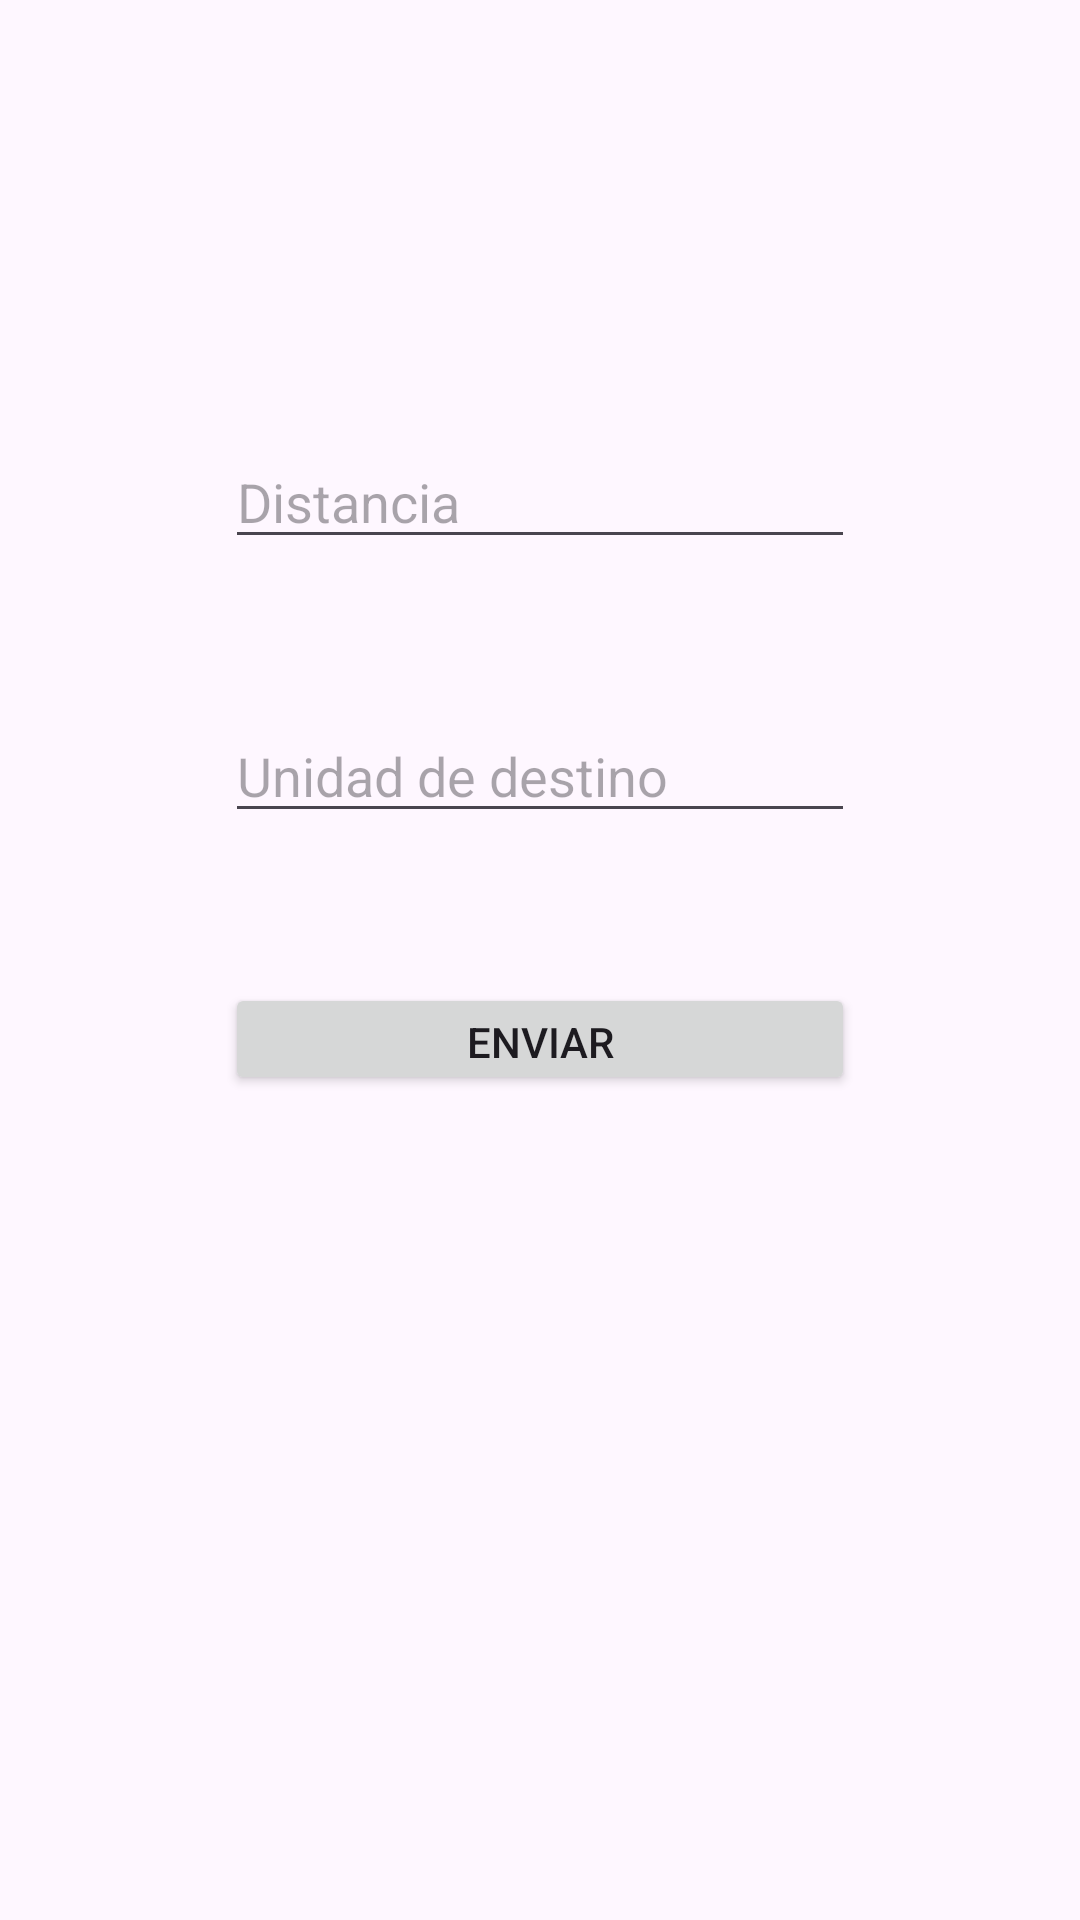

This screen was rendered from an Android layout file. Write that file and the resources it references.
<!-- AndroidManifest.xml: application theme Theme.Ejercicio01Examen01 -->
<!-- res/layout/activity_main.xml -->
<?xml version="1.0" encoding="utf-8"?>
<androidx.constraintlayout.widget.ConstraintLayout xmlns:android="http://schemas.android.com/apk/res/android"
    xmlns:app="http://schemas.android.com/apk/res-auto"
    xmlns:tools="http://schemas.android.com/tools"
    android:id="@+id/main"
    android:layout_width="match_parent"
    android:layout_height="match_parent"
    tools:context=".MainActivity">

    <LinearLayout
        android:layout_width="match_parent"
        android:layout_height="match_parent"
        android:layout_marginStart="50dp"
        android:layout_marginTop="120dp"
        android:layout_marginEnd="50dp"
        android:layout_marginBottom="250dp"
        android:orientation="vertical"
        app:layout_constraintBottom_toBottomOf="parent"
        app:layout_constraintEnd_toEndOf="parent"
        app:layout_constraintStart_toStartOf="parent"
        app:layout_constraintTop_toTopOf="parent">

        <EditText
            android:id="@+id/txtDistanciaMain"
            android:layout_width="match_parent"
            android:layout_height="wrap_content"
            android:layout_margin="25dp"
            android:ems="10"
            android:hint="@string/distancia_main"
            android:inputType="text" />

        <EditText
            android:id="@+id/txtUnidadDestinoMain"
            android:layout_width="match_parent"
            android:layout_height="wrap_content"
            android:layout_margin="25dp"
            android:ems="10"
            android:hint="@string/unidad_destino_main"
            android:inputType="text" />

        <Button
            android:id="@+id/btnEnviarMain"
            android:layout_width="match_parent"
            android:layout_height="wrap_content"
            android:layout_margin="25dp"
            android:text="@string/btn_enviar" />

        <TextView
            android:id="@+id/lblResultadoMain"
            android:layout_width="match_parent"
            android:layout_height="wrap_content" />
    </LinearLayout>
</androidx.constraintlayout.widget.ConstraintLayout>
<!-- resources referenced by this layout -->
<resources>
  <string name="btn_enviar">Enviar</string>
  <string name="distancia_main">Distancia</string>
  <string name="unidad_destino_main">Unidad de destino</string>
  <style name="Theme.Ejercicio01Examen01" parent="Base.Theme.Ejercicio01Examen01" />
  <style name="Base.Theme.Ejercicio01Examen01" parent="Theme.Material3.DayNight.NoActionBar">
          
          
      </style>
</resources>
